The GitHub repository coderheck/forest-classification contains a labelled image folder "forest_dataset" with 3 categories: dense, medium, sparse. Examples follow, each with its label.

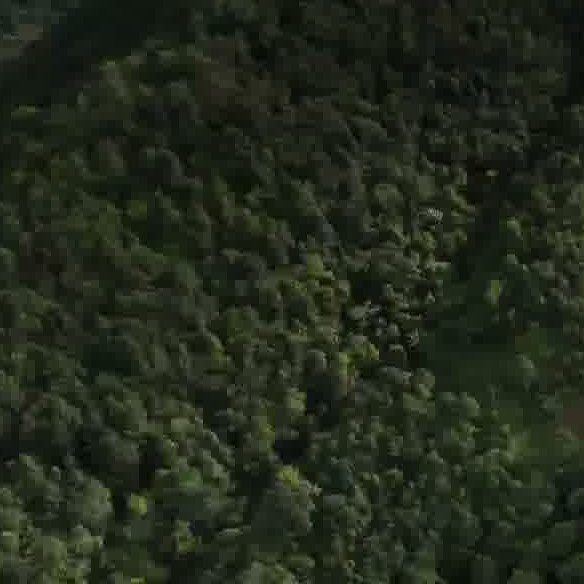
Label: dense

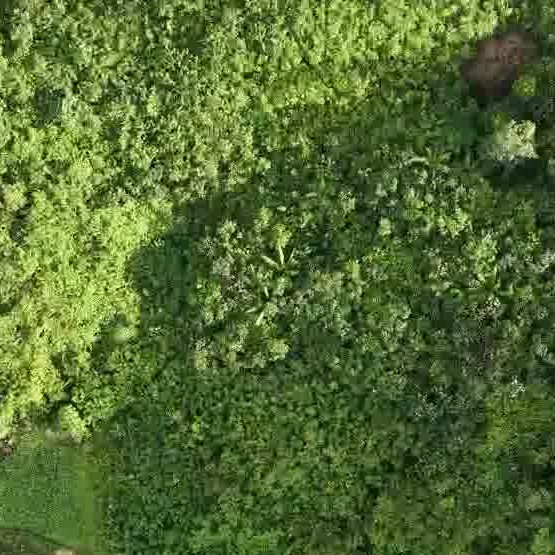
Label: dense

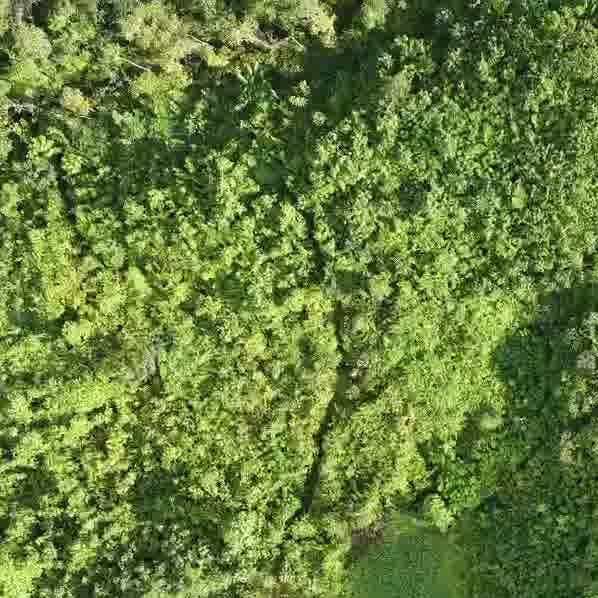
Label: dense

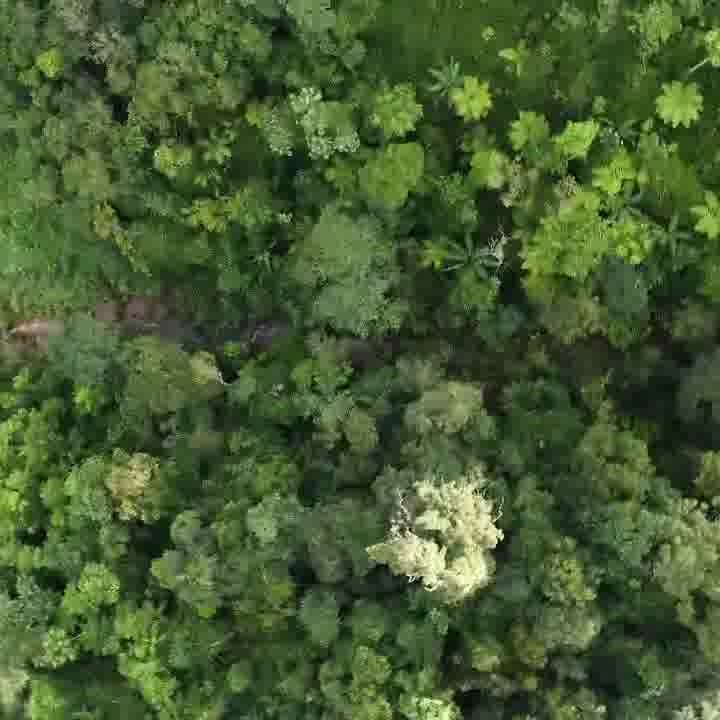
Label: dense

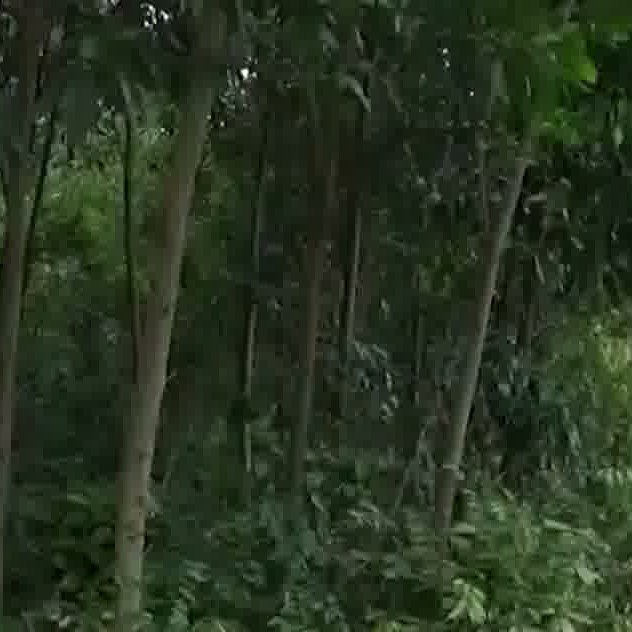
Label: dense

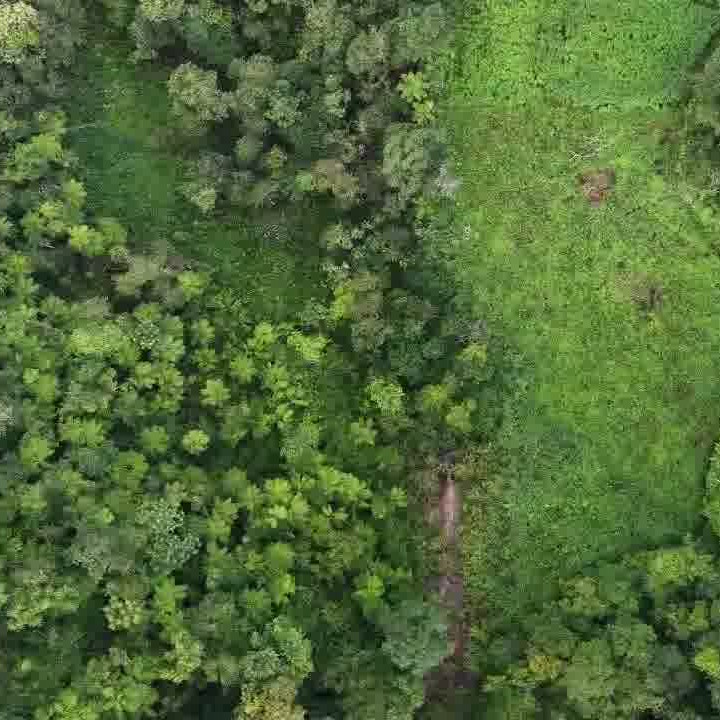
Label: medium
